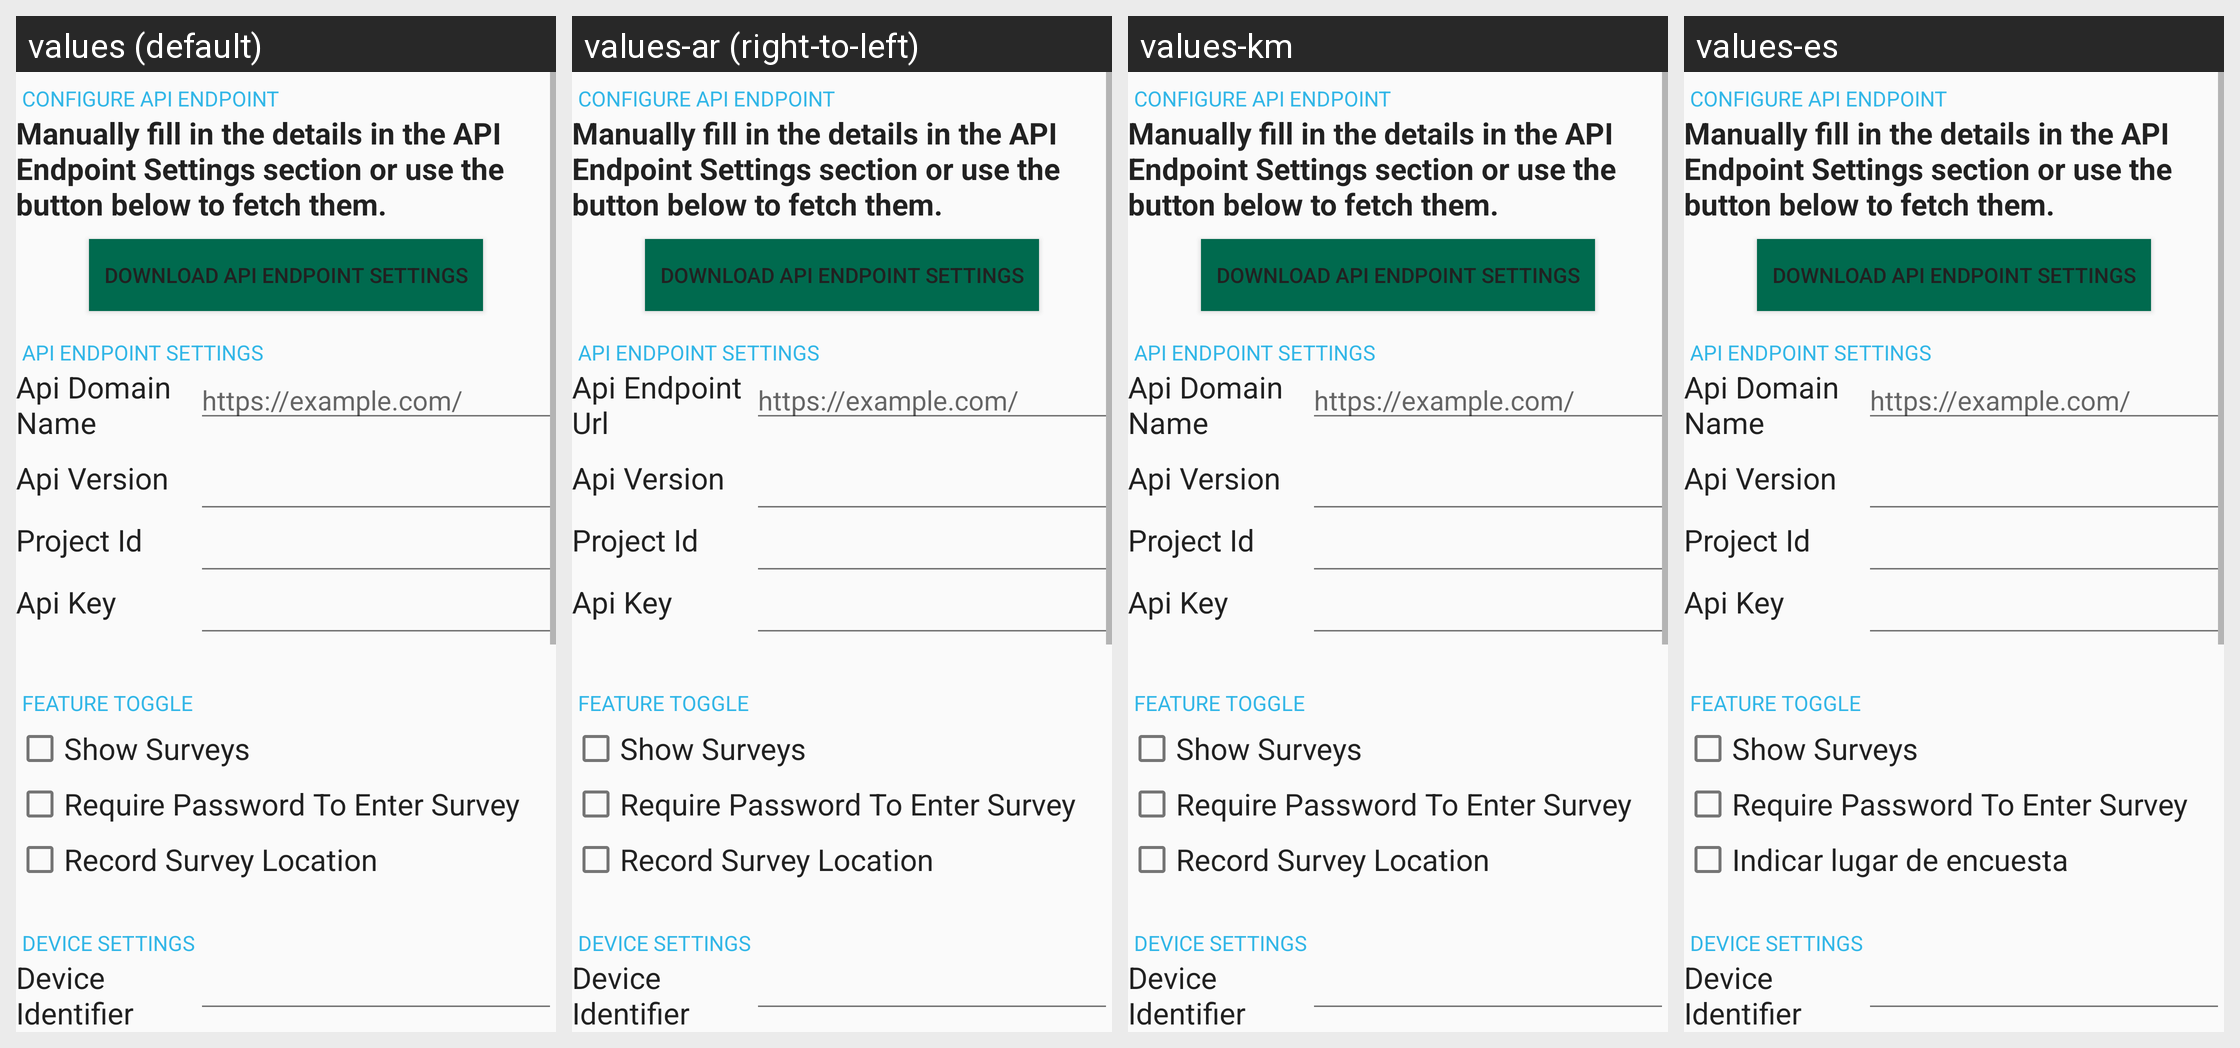

The Android screen above is rendered under several locales of the same app. Produce the string resources it draws, with the default and per-locale values.
Android screen res/layout/fragment_settings.xml rendered under 4 locales, left to right: values (default), values-ar (right-to-left), values-km, values-es. Device: Nexus 5 (rendered at 1080×1920; each locale shown at half size, 540×960, under a caption strip naming it); theme Theme.Survey.
Other locales in the repository, not shown: values-am, values-sw, values-zh.
Strings drawn on this screen, with the default value and each locale's value (text and hints the layout hard-codes, and strings that could not be matched under every locale, appear in the picture but are not listed):

configure_api_endpoint
  values: Configure API Endpoint
  values-ar: Configure API Endpoint
  values-km: Configure API Endpoint
  values-es: Configure API Endpoint

api_endpoint_instructions
  values: Manually fill in the details in the API Endpoint Settings section or use the button below to fetch them.
  values-ar: Manually fill in the details in the API Endpoint Settings section or use the button below to fetch them.
  values-km: Manually fill in the details in the API Endpoint Settings section or use the button below to fetch them.
  values-es: Manually fill in the details in the API Endpoint Settings section or use the button below to fetch them.

download_api_endpoint_settings
  values: Download API Endpoint Settings
  values-ar: Download API Endpoint Settings
  values-km: Download API Endpoint Settings
  values-es: Download API Endpoint Settings

api_endpoint_settings
  values: API Endpoint Settings
  values-ar: API Endpoint Settings
  values-km: API Endpoint Settings
  values-es: API Endpoint Settings

api_endpoint
  values: Api Domain Name
  values-ar: Api Endpoint Url
  values-km: Api Domain Name
  values-es: Api Domain Name

url_hint
  values: https://example.com/
  values-ar: https://example.com/
  values-km: https://example.com/
  values-es: https://example.com/

api_version
  values: Api Version
  values-ar: Api Version
  values-km: Api Version
  values-es: Api Version

app_project_id
  values: Project Id
  values-ar: Project Id
  values-km: Project Id
  values-es: Project Id

app_api_key
  values: Api Key
  values-ar: Api Key
  values-km: Api Key
  values-es: Api Key

feature_toggle
  values: Feature Toggle
  values-ar: Feature Toggle
  values-km: Feature Toggle
  values-es: Feature Toggle

show_surveys
  values: Show Surveys
  values-ar: Show Surveys
  values-km: Show Surveys
  values-es: Show Surveys

require_password
  values: Require Password To Enter Survey
  values-ar: Require Password To Enter Survey
  values-km: Require Password To Enter Survey
  values-es: Require Password To Enter Survey

record_survey_location
  values: Record Survey Location
  values-ar: Record Survey Location
  values-km: Record Survey Location
  values-es: Indicar lugar de encuesta

device_settings
  values: Device Settings
  values-ar: Device Settings
  values-km: Device Settings
  values-es: Device Settings

app_device_identifier
  values: Device Identifier
  values-ar: Device Identifier
  values-km: Device Identifier
  values-es: Device Identifier
